Photos from the image-classification dataset "recaptcha_tiles" in the GitHub repository likeblossom/breaking-reCAPTCHA. Its 12 classes are: bicycle, bridge, bus, car, chimney, crosswalk, hydrant, motorcycle, mountain, stairs, tractor, traffic light.

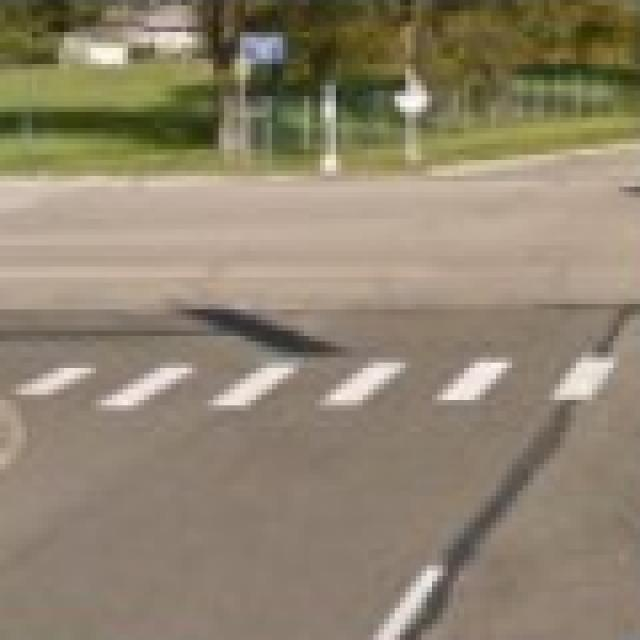
Label: crosswalk

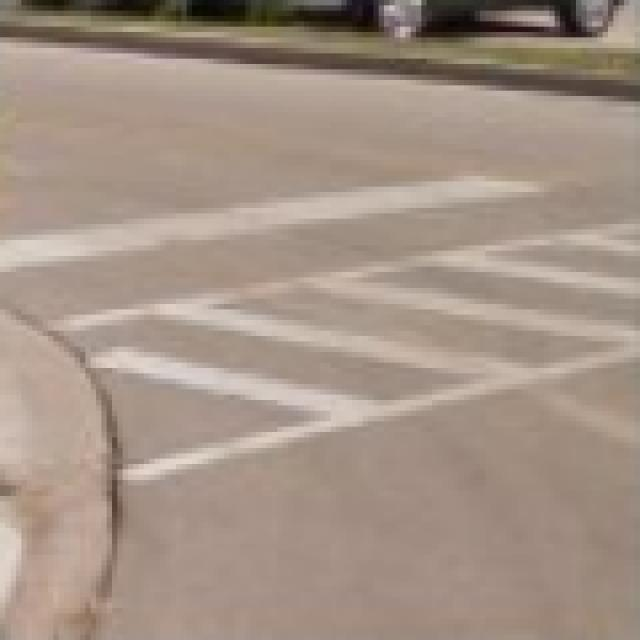
Label: crosswalk

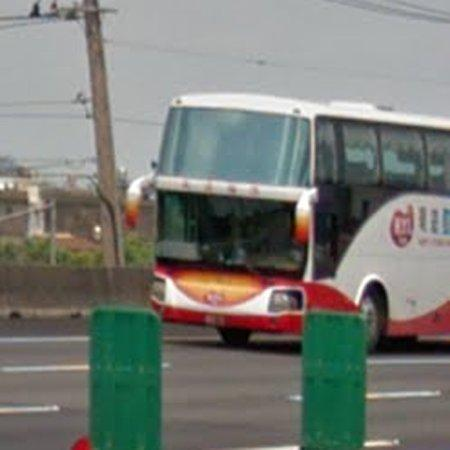
Label: bus

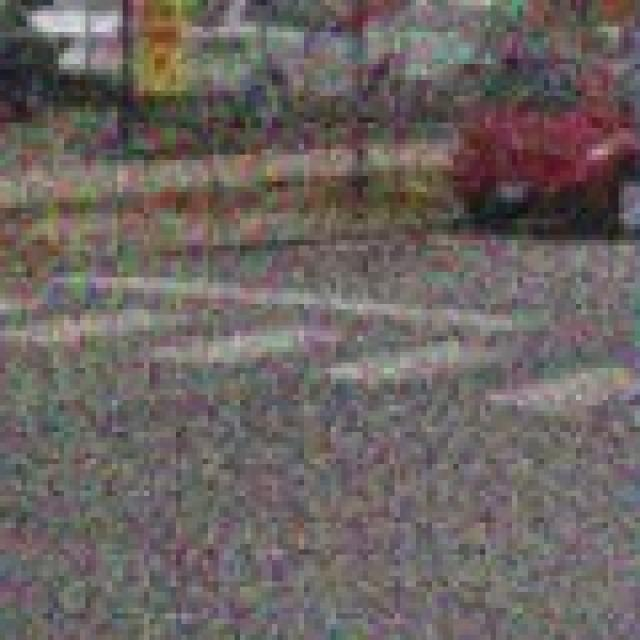
Label: crosswalk

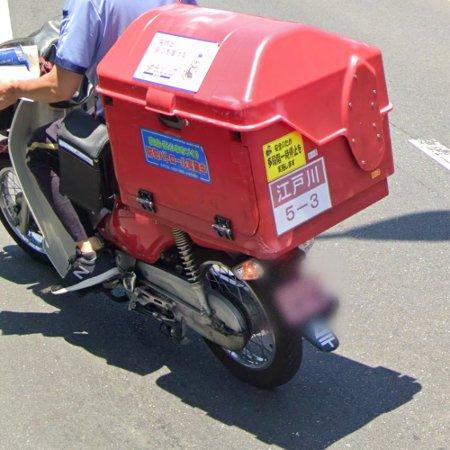
Label: motorcycle

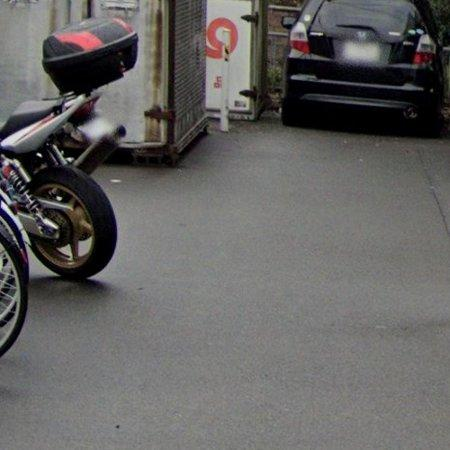
Label: motorcycle
